Run: headless pygame with SDL's dummy video driver; simulated clock (each Clock.tick advances the game by its frame time, no real sleeping); random seed 0; keys injected as events and as key.get_pressed() state; no mouse input; restart key R tapped at the start of phases 3 and 4.
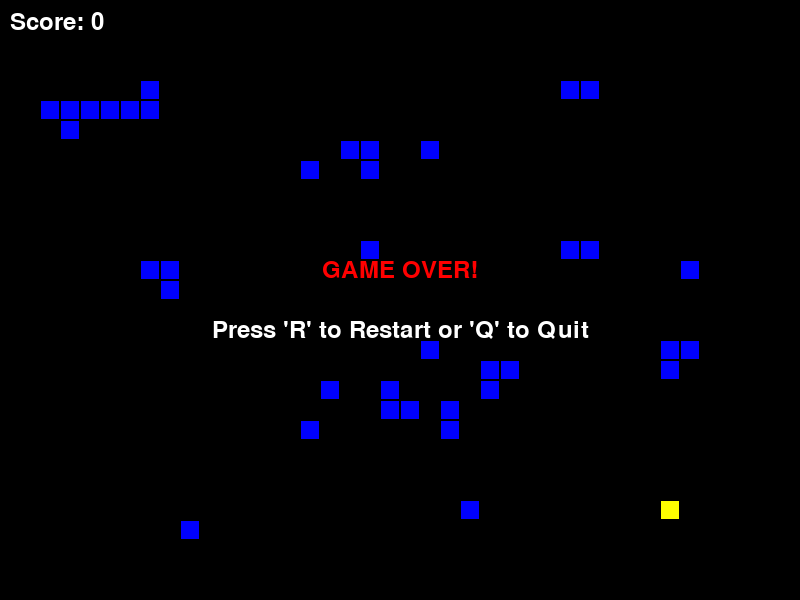
Frame 1 of 4 · flips 1–60 · no input
Frame 2 of 4 · flips 61–180 · tapped SPACE, RETURN · held RIGHT (→), D · screen unchanged from frame 1, image omitted
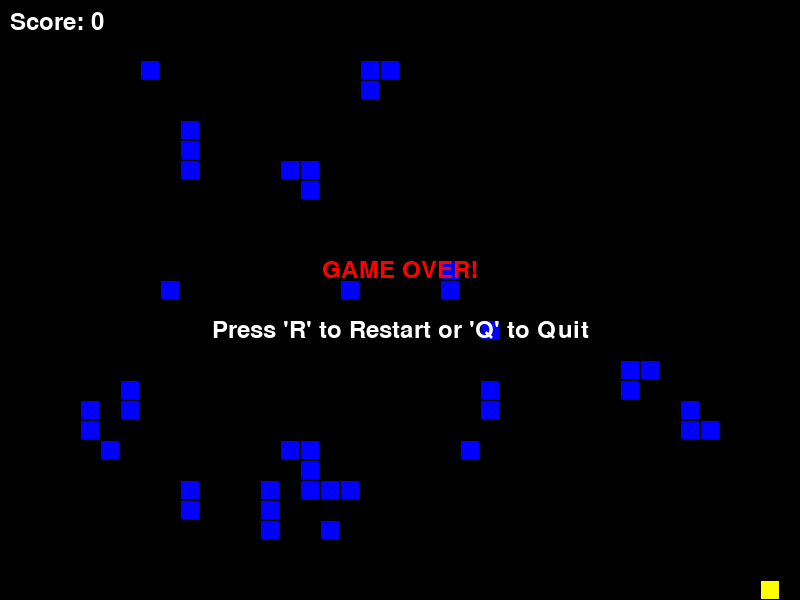
Frame 3 of 4 · flips 181–300 · tapped R · held DOWN (↓), S
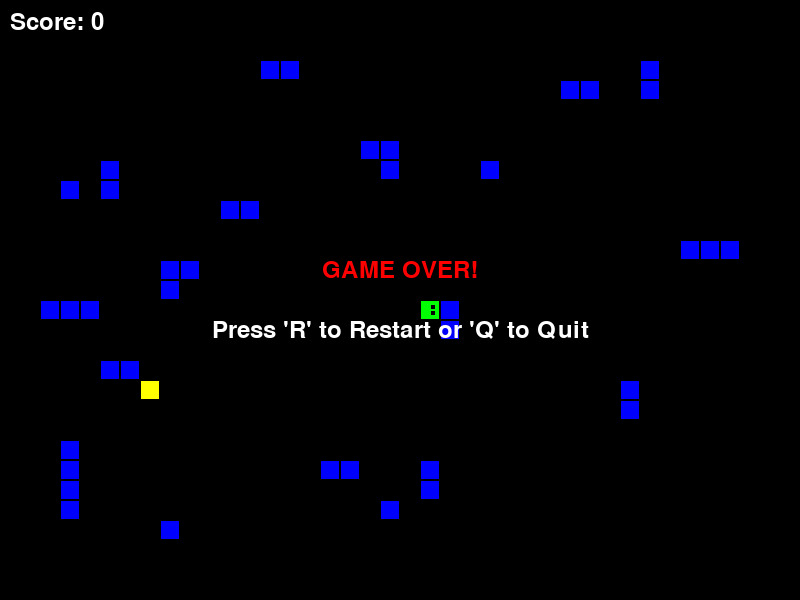
Frame 4 of 4 · flips 301–420 · tapped R · held LEFT (←), A, UP (↑), W

The pygame program that drew these frames:

# /// script
# requires-python = ">=3.12"
# dependencies = [
#  "pygame",
# ]
# ///

import pygame
import random
import sys

# --- Constants ---
SCREEN_WIDTH = 800
SCREEN_HEIGHT = 600
GRID_SIZE = 20
GRID_WIDTH = SCREEN_WIDTH // GRID_SIZE
GRID_HEIGHT = SCREEN_HEIGHT // GRID_SIZE

# Colors
BLACK = (0, 0, 0)
WHITE = (255, 255, 255)
GREEN = (0, 255, 0)
RED = (255, 0, 0)
BLUE = (0, 0, 255) # For walls
YELLOW = (255, 255, 0) # For food

# Directions
UP = (0, -1)
DOWN = (0, 1)
LEFT = (-1, 0)
RIGHT = (1, 0)

FPS = 10

# --- Helper Functions ---
def draw_grid(surface):
    """Draws the grid lines on the surface (optional, for debugging or style)."""
    for x in range(0, SCREEN_WIDTH, GRID_SIZE):
        pygame.draw.line(surface, WHITE, (x, 0), (x, SCREEN_HEIGHT))
    for y in range(0, SCREEN_HEIGHT, GRID_SIZE):
        pygame.draw.line(surface, WHITE, (0, y), (SCREEN_WIDTH, y))

def draw_object(surface, color, pos):
    """Draws a single grid-based object."""
    rect = pygame.Rect(pos[0] * GRID_SIZE, pos[1] * GRID_SIZE, GRID_SIZE, GRID_SIZE)
    pygame.draw.rect(surface, color, rect)
    pygame.draw.rect(surface, BLACK, rect, 1) # Border

def get_random_empty_position(snake_body, walls):
    """Finds a random empty position not occupied by the snake or walls."""
    while True:
        pos = (random.randint(0, GRID_WIDTH - 1), random.randint(0, GRID_HEIGHT - 1))
        if pos not in snake_body and pos not in walls:
            return pos

def generate_walls(num_walls, snake_start_pos):
    """Generates a list of wall positions, ensuring they are not too dense."""
    walls = []
    occupied_for_walls = {snake_start_pos} # Snake start shouldn't be a wall

    # Define potential wall cluster starting points
    # Ensure walls are not too close to the edges initially for easier start
    min_dist_from_edge = 3

    for _ in range(num_walls):
        attempts = 0
        while attempts < 50: # Try to find a good spot
            start_x = random.randint(min_dist_from_edge, GRID_WIDTH - 1 - min_dist_from_edge)
            start_y = random.randint(min_dist_from_edge, GRID_HEIGHT - 1 - min_dist_from_edge)
            wall_pos = (start_x, start_y)

            # Check if it's too close to existing walls or snake start
            too_close = False
            if wall_pos in occupied_for_walls:
                too_close = True
            else:
                for ow_x, ow_y in occupied_for_walls:
                    if abs(wall_pos[0] - ow_x) <= 1 and abs(wall_pos[1] - ow_y) <= 1:
                        too_close = True
                        break
            
            if not too_close:
                walls.append(wall_pos)
                occupied_for_walls.add(wall_pos)
                # Optionally, add a few connected wall segments for small clusters
                for _ in range(random.randint(0,2)): # Add 0 to 2 more segments nearby
                    dx, dy = random.choice([(0,1), (0,-1), (1,0), (-1,0)])
                    next_wall_x, next_wall_y = wall_pos[0] + dx, wall_pos[1] + dy
                    if 0 <= next_wall_x < GRID_WIDTH and 0 <= next_wall_y < GRID_HEIGHT:
                        next_wall_pos = (next_wall_x, next_wall_y)
                        if next_wall_pos not in occupied_for_walls:
                            walls.append(next_wall_pos)
                            occupied_for_walls.add(next_wall_pos)
                break
            attempts += 1
    return list(set(walls)) # Remove duplicates

# --- Game Class ---
class SnakeGame:
    def __init__(self):
        pygame.init()
        pygame.display.set_caption("Snake Game")
        self.screen = pygame.display.set_mode((SCREEN_WIDTH, SCREEN_HEIGHT))
        self.clock = pygame.time.Clock()
        self.font = pygame.font.SysFont(None, 35)
        self.running = True
        self.game_over_flag = False
        self.reset_game()

    def reset_game(self):
        """Resets the game state for a new game."""
        self.snake = Snake()
        self.walls = generate_walls(num_walls=20, snake_start_pos=self.snake.body[0]) # Adjust num_walls as needed
        self.food = Food(self.snake.body, self.walls)
        self.score = 0
        self.game_over_flag = False
        self.paused = False

    def run(self):
        """Main game loop."""
        while self.running:
            self.handle_input()
            if not self.game_over_flag and not self.paused:
                self.update()
            self.render()
            self.clock.tick(FPS + len(self.snake.body) // 3) # Speed up slightly as snake grows

        pygame.quit()
        sys.exit()

    def handle_input(self):
        """Handles user input."""
        for event in pygame.event.get():
            if event.type == pygame.QUIT:
                self.running = False
            if event.type == pygame.KEYDOWN:
                if self.game_over_flag:
                    if event.key == pygame.K_r:
                        self.reset_game()
                    elif event.key == pygame.K_q:
                        self.running = False
                else:
                    if event.key == pygame.K_p:
                        self.paused = not self.paused
                    if not self.paused:
                        if event.key == pygame.K_UP:
                            self.snake.change_direction(UP)
                        elif event.key == pygame.K_DOWN:
                            self.snake.change_direction(DOWN)
                        elif event.key == pygame.K_LEFT:
                            self.snake.change_direction(LEFT)
                        elif event.key == pygame.K_RIGHT:
                            self.snake.change_direction(RIGHT)

    def update(self):
        """Updates game state."""
        self.snake.move()

        # Check for food collision
        if self.snake.get_head_position() == self.food.position:
            self.snake.grow()
            self.food.spawn_new(self.snake.body, self.walls)
            self.score += 1

        # Check for game over conditions
        # 1. Collision with walls
        if self.snake.get_head_position() in self.walls:
            self.game_over()

        # 2. Collision with screen boundaries
        head_x, head_y = self.snake.get_head_position()
        if not (0 <= head_x < GRID_WIDTH and 0 <= head_y < GRID_HEIGHT):
            self.game_over()

        # 3. Collision with self
        if self.snake.get_head_position() in self.snake.body[1:]:
            self.game_over()

    def render(self):
        """Renders the game to the screen."""
        self.screen.fill(BLACK)
        # draw_grid(self.screen) # Optional: for debugging

        # Draw walls
        for wall_pos in self.walls:
            draw_object(self.screen, BLUE, wall_pos)

        # Draw snake
        self.snake.draw(self.screen)

        # Draw food
        self.food.draw(self.screen)

        # Draw score
        score_text = self.font.render(f"Score: {self.score}", True, WHITE)
        self.screen.blit(score_text, (10, 10))

        if self.game_over_flag:
            self.show_game_over_screen()
        elif self.paused:
            self.show_pause_screen()

        pygame.display.flip()


    def game_over(self):
        """Sets the game over state."""
        self.game_over_flag = True

    def show_game_over_screen(self):
        """Displays the game over message."""
        game_over_text = self.font.render("GAME OVER!", True, RED)
        prompt_text = self.font.render("Press 'R' to Restart or 'Q' to Quit", True, WHITE)
        text_rect = game_over_text.get_rect(center=(SCREEN_WIDTH / 2, SCREEN_HEIGHT / 2 - 30))
        prompt_rect = prompt_text.get_rect(center=(SCREEN_WIDTH / 2, SCREEN_HEIGHT / 2 + 30))
        self.screen.blit(game_over_text, text_rect)
        self.screen.blit(prompt_text, prompt_rect)

    def show_pause_screen(self):
        """Displays the pause message."""
        pause_text = self.font.render("PAUSED", True, YELLOW)
        prompt_text = self.font.render("Press 'P' to Resume", True, WHITE)
        text_rect = pause_text.get_rect(center=(SCREEN_WIDTH / 2, SCREEN_HEIGHT / 2 - 20))
        prompt_rect = prompt_text.get_rect(center=(SCREEN_WIDTH / 2, SCREEN_HEIGHT / 2 + 20))
        self.screen.blit(pause_text, text_rect)
        self.screen.blit(prompt_text, prompt_rect)


# --- Snake Class ---
class Snake:
    def __init__(self):
        self.body = [(GRID_WIDTH // 2, GRID_HEIGHT // 2)] # Start in the middle
        self.direction = random.choice([UP, DOWN, LEFT, RIGHT]) # Initial random direction
        self.grow_pending = False

    def get_head_position(self):
        return self.body[0]

    def move(self):
        current_head = self.get_head_position()
        new_head = (current_head[0] + self.direction[0], current_head[1] + self.direction[1])

        self.body.insert(0, new_head)

        if self.grow_pending:
            self.grow_pending = False
        else:
            self.body.pop()

    def grow(self):
        self.grow_pending = True

    def change_direction(self, new_direction):
        # Prevent the snake from reversing directly onto itself
        if (new_direction[0] * -1, new_direction[1] * -1) != self.direction:
            self.direction = new_direction

    def draw(self, surface):
        for segment in self.body:
            draw_object(surface, GREEN, segment)
        # Draw eyes on the head for a bit more character
        head_x, head_y = self.get_head_position()
        eye_size = GRID_SIZE // 5
        eye_offset_1 = GRID_SIZE // 4
        eye_offset_2 = GRID_SIZE - GRID_SIZE // 4 - eye_size

        if self.direction == UP:
            eye1_pos = (head_x * GRID_SIZE + eye_offset_1, head_y * GRID_SIZE + eye_offset_1)
            eye2_pos = (head_x * GRID_SIZE + eye_offset_2, head_y * GRID_SIZE + eye_offset_1)
        elif self.direction == DOWN:
            eye1_pos = (head_x * GRID_SIZE + eye_offset_1, head_y * GRID_SIZE + eye_offset_2)
            eye2_pos = (head_x * GRID_SIZE + eye_offset_2, head_y * GRID_SIZE + eye_offset_2)
        elif self.direction == LEFT:
            eye1_pos = (head_x * GRID_SIZE + eye_offset_1, head_y * GRID_SIZE + eye_offset_1)
            eye2_pos = (head_x * GRID_SIZE + eye_offset_1, head_y * GRID_SIZE + eye_offset_2)
        elif self.direction == RIGHT:
            eye1_pos = (head_x * GRID_SIZE + eye_offset_2, head_y * GRID_SIZE + eye_offset_1)
            eye2_pos = (head_x * GRID_SIZE + eye_offset_2, head_y * GRID_SIZE + eye_offset_2)
        
        if self.direction in [UP, DOWN, LEFT, RIGHT]: # Check if direction is valid before drawing eyes
            pygame.draw.rect(surface, BLACK, (eye1_pos[0], eye1_pos[1], eye_size, eye_size))
            pygame.draw.rect(surface, BLACK, (eye2_pos[0], eye2_pos[1], eye_size, eye_size))


# --- Food Class ---
class Food:
    def __init__(self, snake_body, walls):
        self.color = YELLOW
        self.spawn_new(snake_body, walls)

    def spawn_new(self, snake_body, walls):
        self.position = get_random_empty_position(snake_body, walls)

    def draw(self, surface):
        draw_object(surface, self.color, self.position)


# --- Main Execution ---
if __name__ == "__main__":
    game = SnakeGame()
    game.run()
